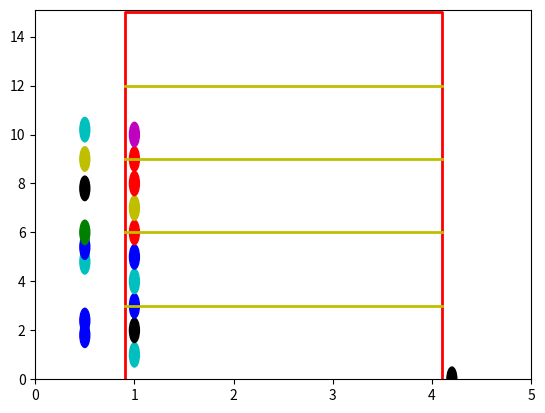

Source code (Python):
import numpy.random as random# {{{
import math
import numpy as np
import matplotlib.pyplot as plt
import matplotlib.animation as anim
from matplotlib import patches as mpaths# }}}
# 2 z góry, 1 z boku
# z parteru schodzi 1osoba/sekunde, definiuje schodzenie pozostałych, kolejkowanie od dołu
# szywno wolne miejsca na piętrach
# schodzą po tablicy
# 10m/0,3cm na człowieka = 33osoby zmieszczą się na klatce 3 piętrowej
# jeden w jedną komórkę
# 1/3 z boku, 2/3 z góry, łączenie 
#losowanie random, wylosuje to wchodzi
#podwójna kolejka
#wizualizacja wysokości z, 
floor_space = 3# {{{
liczba_agentow = 3
liczba_krokow = 25
czas_interwalu = 900
area_of_people = 0.5
area_of_staircase = 9# }}}
class Agent:# {{{

    def __init__(self):
        self.name = ""
        floor = [0, 3, 6, 9, 12]
        self.position = (0.5, floor[random.randint(0, 5)])
        self.outside = 0# }}}

    def if_in(self):
        if_tab = [0, 0, 1]
        return random.randint(0,3)

class Pedestrians:

    def __init__(self):
        y = 0 
        self.agent = []
        for i in 'abcdefghijklmnoprst':
            x = Agent()
            x.position = (0.5, 0+y)
            y+=0.6
            x.name = i
            self.agent.append(x)                

        self.traj = []
        self.floorque = {}
        #self.add_agent()
        self.do_traj()
    def add_agent(self):
        for i in range(liczba_agentow):
            self.agent.append(Agent())
    def do_traj(self):
        for i in range(liczba_krokow):
            for agent in self.agent:
                pietro = math.floor(agent.position[1]/3)
                if agent.outside == 0:
                    if agent.position[0] >= 1:
                        if pietro in self.floorque:
                            if agent not in self.floorque[pietro]:
                                self.floorque[pietro].append(agent)
                        else:
                            self.floorque[pietro]=[agent]
                    else:
                        if pietro in self.floorque:
                            if len(self.floorque[pietro]) < floor_space:
                                if agent.if_in():
                                    self.floorque[pietro].append(agent)
                                    agent.position = (1, agent.position[1])
                            
                        else:
                            self.floorque[pietro]=[agent]
                            agent.position = (1, agent.position[1])
            #print("krok: ", i)
            for pietro in self.floorque.keys():
                #self.floorque[floor].sort(key=lambda x: x.position[1])
                if len(self.floorque[pietro]) < floor_space:
                    try:
                        new = self.floorque[pietro+1].pop(0)
                        new.position = (1, (pietro+1)*3-1)
                        self.floorque[pietro].append(new)
                    except:
                        pass
            #    print(pietro,": {}".format([agent.name for agent in self.floorque[pietro]]))

                for x in range(len(self.floorque[pietro])):
                    self.floorque[pietro][x].position=(1, pietro*3+x)
            out = self.floorque[0].pop(0)
            out.position = (4.2, i/2)
            out.outside = 1
            traj = []
            for agent in self.agent:
                traj.append(agent.position)
            #    print(agent.name, agent.position)
            self.traj.append(traj)
            if len(self.floorque[0])<1:
                print("zakonczono w: ", i, " krokach")
                break

A = Pedestrians()
class Animation:# {{{

    def __init__(self):
        self.fig = plt.figure()
        self.ax = plt.axes(xlim=(0, 5), ylim=(0, 15.1))
        self.trial = []
        self.trajectory = A.traj
        self.n_frames = len(self.trajectory)
        color = ['b', 'g', 'r', 'c', 'm', 'y', 'k', 'w']
        elipses = [mpaths.Ellipse(i, width=0.1, height=1, angle=0, color=color[random.randint(0, 7)]) for i in self.trajectory[0]]
        [self.trial.append(self.ax.add_patch(elipses[i])) for i in range(len(elipses))]
        plt.plot((0.9,0.9,4.1,4.1),(0,15,15,0), "r", lw=2)
        plt.plot((0.9, 4.1), (3,3), "y", lw = 2)
        plt.plot((0.9, 4.1), (6,6), "y", lw = 2)
        plt.plot((0.9, 4.1), (9,9), "y", lw = 2)
        plt.plot((0.9, 4.1), (12,12), "y", lw = 2)

    def init_animation(self):
        [self.trial[i].set_visible(True) for i in range(len(self.trial))]
        return self.trial

    def animate(self, i):
        for j in range(len(self.trajectory[0])):
            self.trial[j].center = self.trajectory[i][j]
        return self.trial

    def do_animation(self, n_interval):
        animate = anim.FuncAnimation(self.fig, self.animate, frames=self.n_frames, init_func=self.init_animation, interval=n_interval, blit=True)
        plt.show()# }}}
Animation().do_animation(czas_interwalu)
